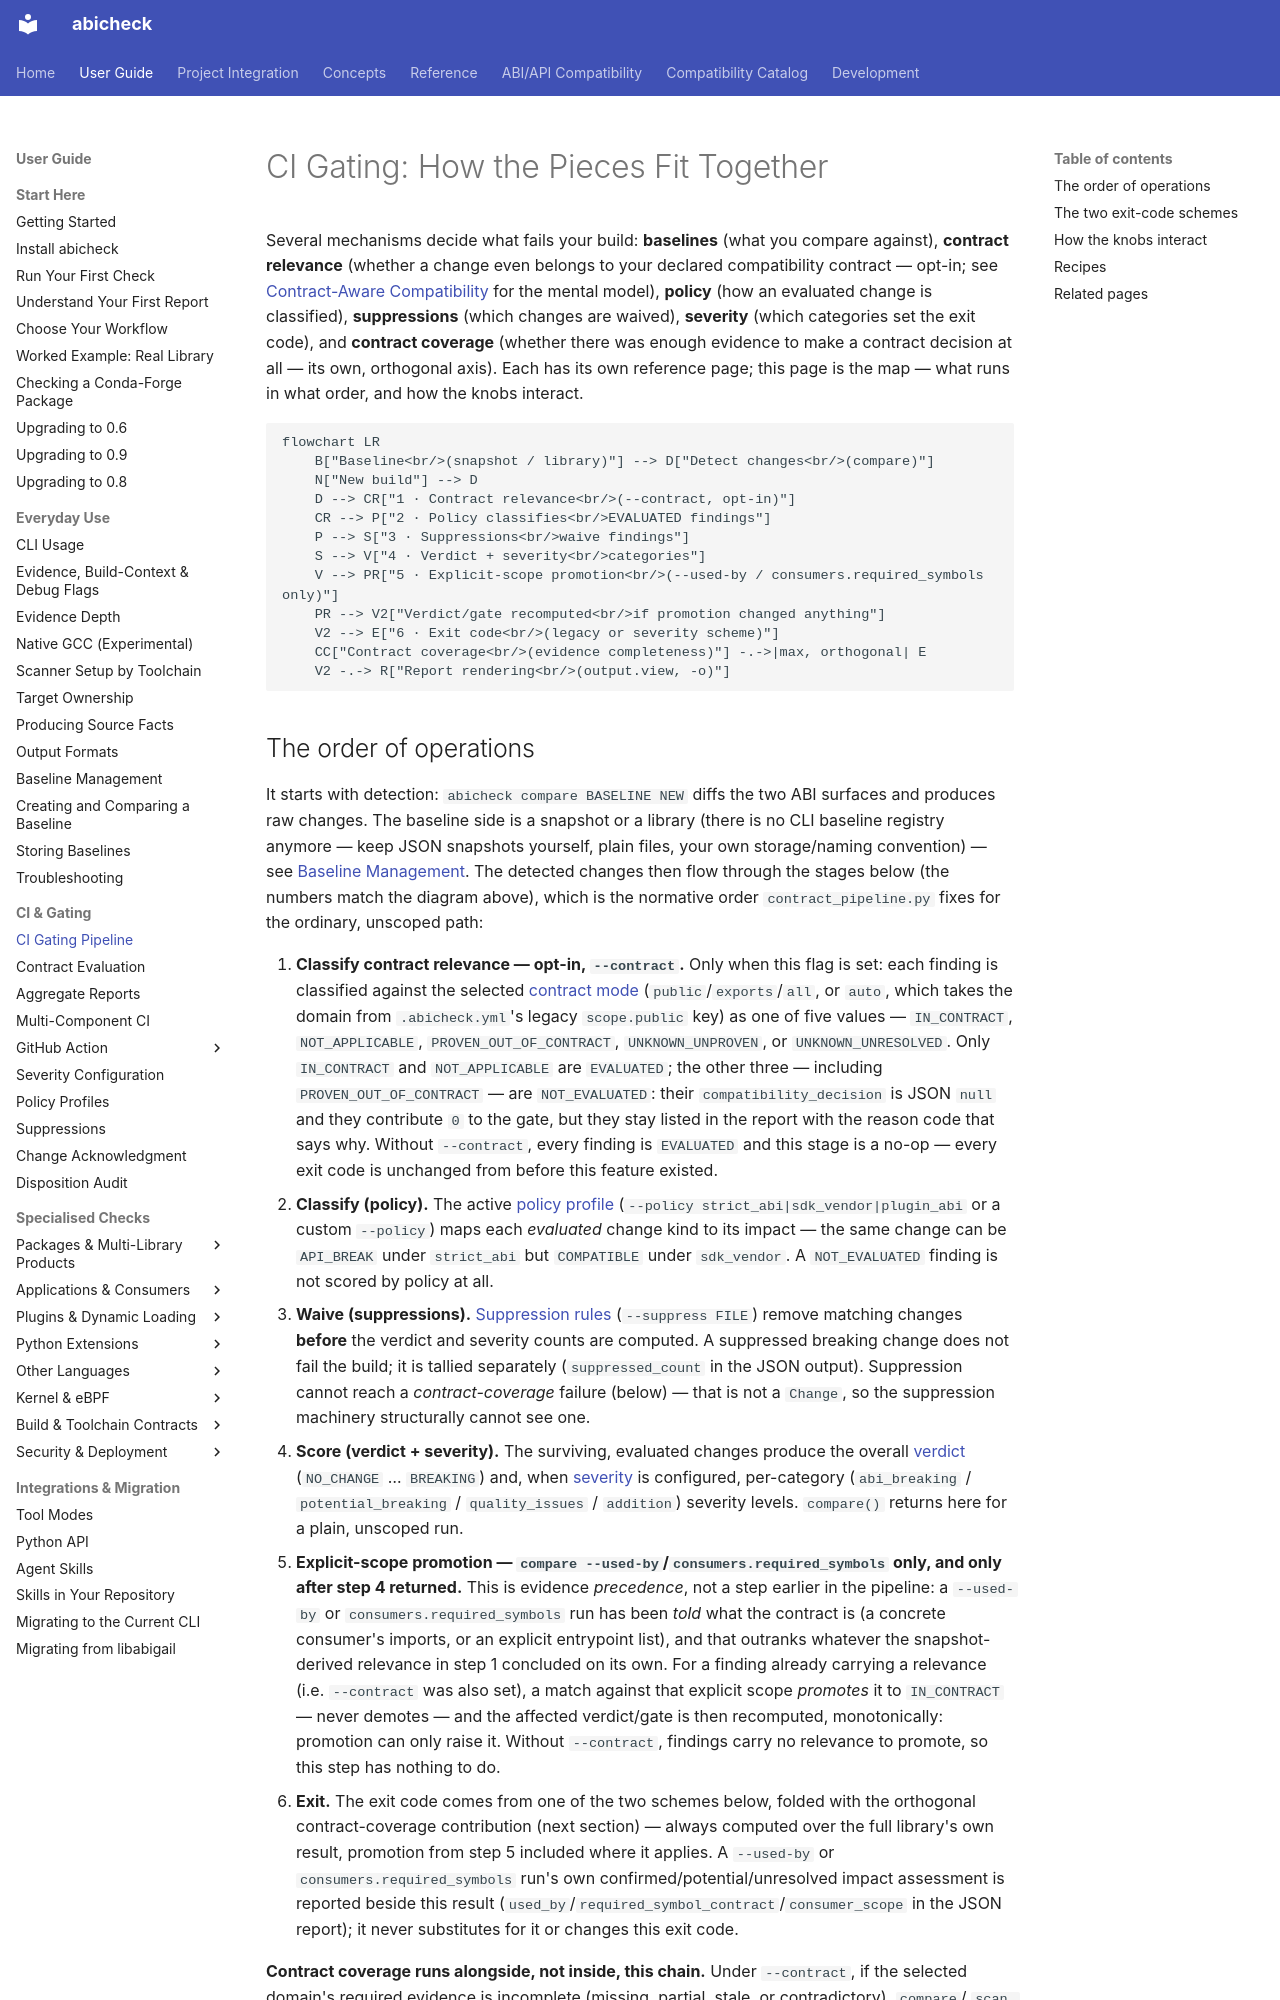

repository: abicheck/abicheck · page: use/ci-gating/index.html · generator: mkdocs

---
doc_type: how-to
audience:
  - ci-owner
level: intermediate
summarizes:
  - verdicts
  - contract-relevance-and-coverage
lifecycle: active
generated: false
---

# CI Gating: How the Pieces Fit Together

Several mechanisms decide what fails your build: **baselines** (what you
compare against), **contract relevance** (whether a change even belongs to
your declared compatibility contract — opt-in; see [Contract-Aware
Compatibility](../learn/contract-aware-compatibility.md) for the mental
model), **policy** (how an evaluated change is classified), **suppressions**
(which changes are waived), **severity** (which categories set the exit
code), and **contract coverage** (whether there was enough evidence to make
a contract decision at all — its own, orthogonal axis). Each has its own
reference page; this page is the map — what runs in what order, and how the
knobs interact.

```mermaid
flowchart LR
    B["Baseline<br/>(snapshot / library)"] --> D["Detect changes<br/>(compare)"]
    N["New build"] --> D
    D --> CR["1 · Contract relevance<br/>(--contract, opt-in)"]
    CR --> P["2 · Policy classifies<br/>EVALUATED findings"]
    P --> S["3 · Suppressions<br/>waive findings"]
    S --> V["4 · Verdict + severity<br/>categories"]
    V --> PR["5 · Explicit-scope promotion<br/>(--used-by / consumers.required_symbols only)"]
    PR --> V2["Verdict/gate recomputed<br/>if promotion changed anything"]
    V2 --> E["6 · Exit code<br/>(legacy or severity scheme)"]
    CC["Contract coverage<br/>(evidence completeness)"] -.->|max, orthogonal| E
    V2 -.-> R["Report rendering<br/>(output.view, -o)"]
```
